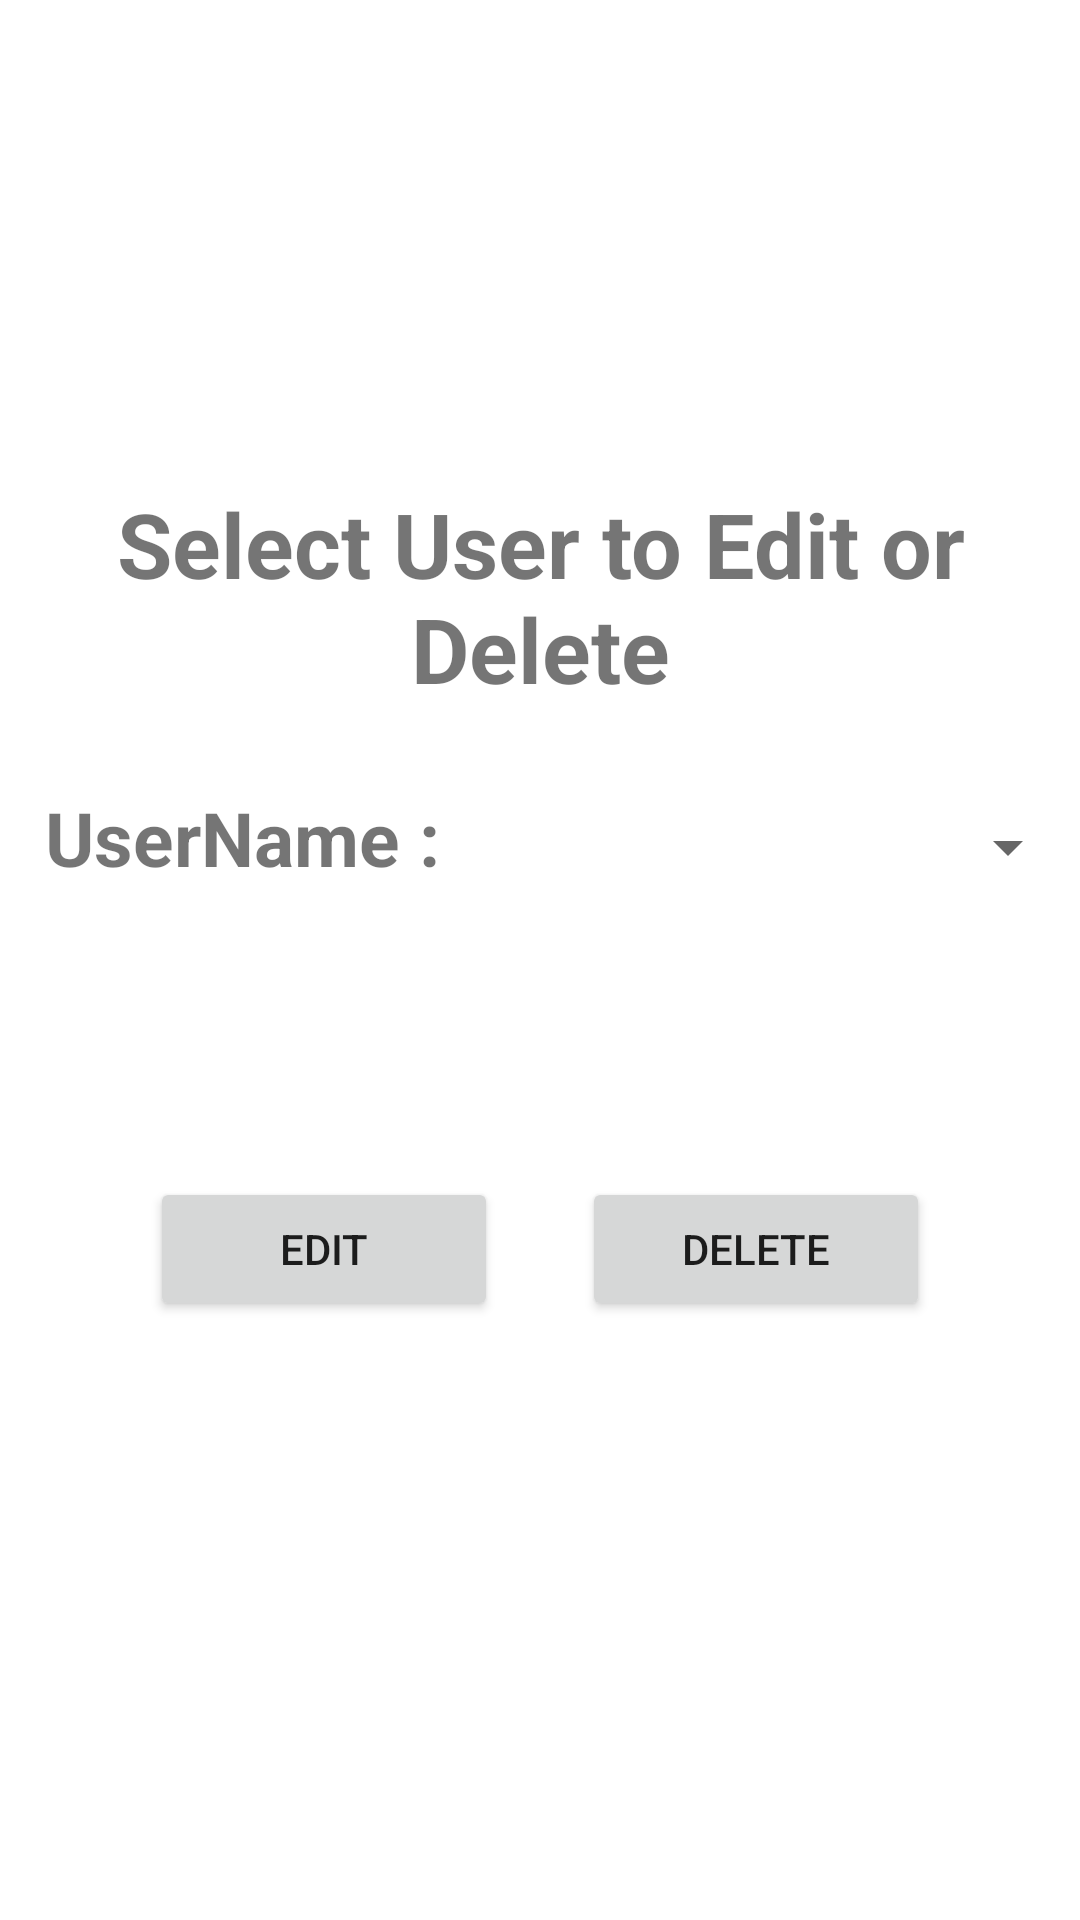

Android layout source for this screen:
<!-- AndroidManifest.xml: application theme Theme.DatabaseExe -->
<!-- res/layout/activity_display2.xml -->
<?xml version="1.0" encoding="utf-8"?>
<LinearLayout xmlns:android="http://schemas.android.com/apk/res/android"
    xmlns:app="http://schemas.android.com/apk/res-auto"
    xmlns:tools="http://schemas.android.com/tools"
    android:layout_width="match_parent"
    android:layout_height="match_parent"
    android:orientation="vertical"
    tools:context=".display2">

    <Space
        android:layout_width="match_parent"
        android:layout_height="161dp" />

    <TextView
        android:id="@+id/lbl"
        android:layout_width="match_parent"
        android:layout_height="wrap_content"
        android:text="Select User to Edit or Delete"
        android:textStyle="bold"
        android:textSize="30dp"
        android:gravity="center"/>

    <Space
        android:layout_width="match_parent"
        android:layout_height="26dp" />

    <LinearLayout
        android:layout_width="match_parent"
        android:layout_height="wrap_content"
        android:orientation="horizontal"
        android:layout_marginBottom="40dp">

        <TextView
            android:id="@+id/unlbl"
            android:layout_width="wrap_content"
            android:layout_height="match_parent"
            android:layout_marginLeft="15dp"
            android:layout_weight="1"
            android:text="UserName : "
            android:textSize="25dp"
            android:textStyle="bold" />

        <Spinner
            android:id="@+id/spinner"
            android:layout_width="wrap_content"
            android:layout_height="40dp"
            android:layout_weight="1"
            android:scrollbarSize="40dp" />
    </LinearLayout>

    <LinearLayout
        android:layout_width="match_parent"
        android:layout_height="wrap_content"
        android:layout_margin="50dp"
        android:orientation="horizontal">


        <Button
            android:id="@+id/updt"
            android:layout_width="wrap_content"
            android:layout_height="wrap_content"
            android:layout_weight="1"
            android:text="Edit" />

        <Space
            android:layout_width="wrap_content"
            android:layout_height="wrap_content"
            android:layout_weight="1" />

        <Button
            android:id="@+id/del"
            android:layout_width="wrap_content"
            android:layout_height="wrap_content"
            android:layout_weight="1"
            android:text="Delete" />
    </LinearLayout>


</LinearLayout>
<!-- resources referenced by this layout -->
<resources>
  <style name="Theme.DatabaseExe" parent="Theme.MaterialComponents.DayNight.DarkActionBar">
          
          <item name="colorPrimary">@color/purple_500</item>
          <item name="colorPrimaryVariant">@color/purple_700</item>
          <item name="colorOnPrimary">@color/white</item>
          
          <item name="colorSecondary">@color/teal_200</item>
          <item name="colorSecondaryVariant">@color/teal_700</item>
          <item name="colorOnSecondary">@color/black</item>
          
          <item name="android:statusBarColor">?attr/colorPrimaryVariant</item>
          
      </style>
  <!-- not gathered from this repository: default colours our renderer supplied (Android Studio template values) -->
  <color name="purple_500">#FF6200EE</color>
  <color name="purple_700">#FF3700B3</color>
  <color name="teal_200">#FF03DAC5</color>
  <color name="teal_700">#FF018786</color>
  <color name="black">#FF000000</color>
  <color name="white">#FFFFFFFF</color>
</resources>
